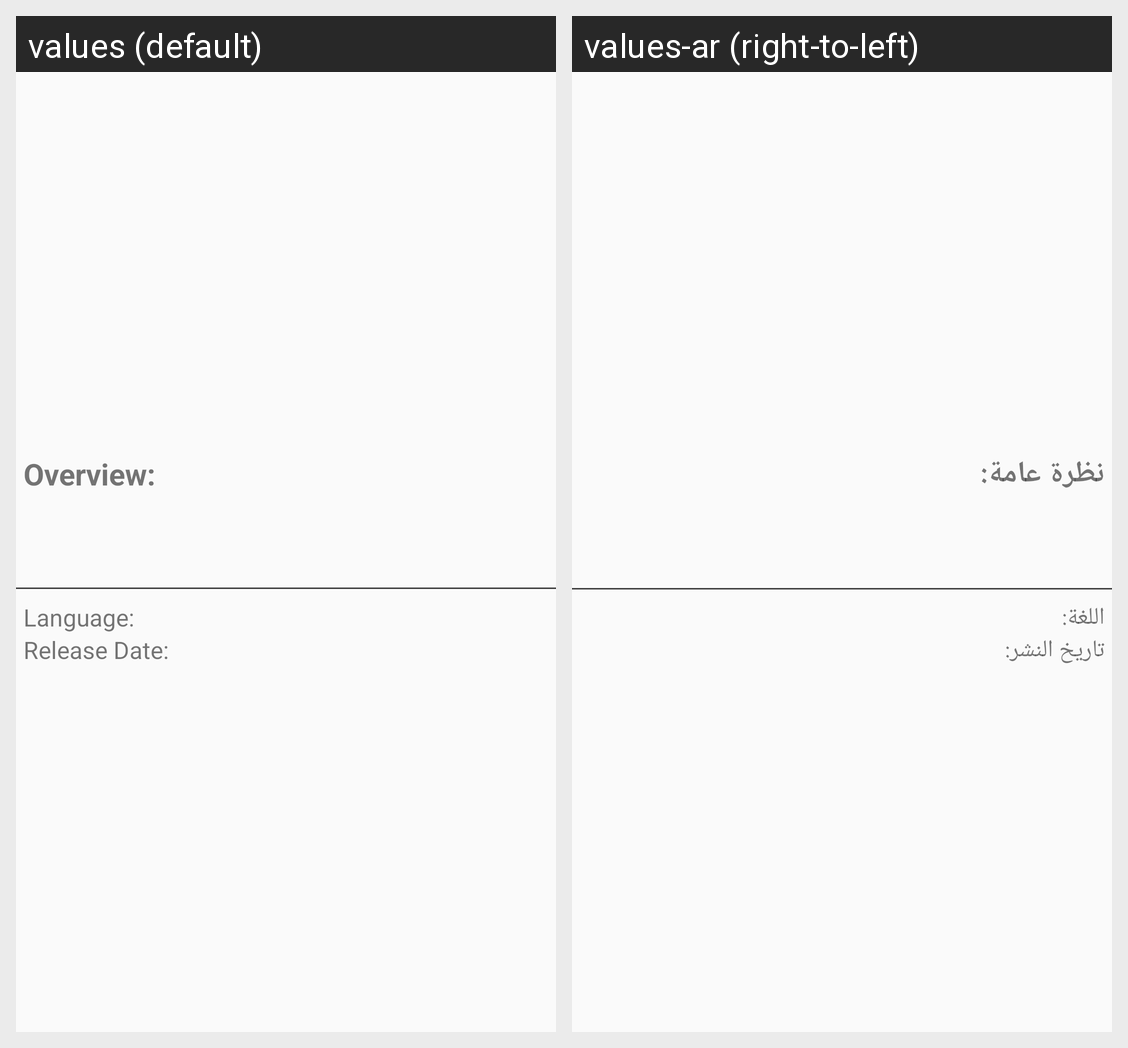

Translations of the strings shown on this Android screen, per locale in the grid:
Android screen res/layout/fragment_details.xml rendered under 2 locales, left to right: values (default), values-ar (right-to-left). Device: Nexus 5 (rendered at 1080×1920; each locale shown at half size, 540×960, under a caption strip naming it); theme Theme.IMPBDemo.
Strings drawn on this screen, with the default value and each locale's value (text and hints the layout hard-codes, and strings that could not be matched under every locale, appear in the picture but are not listed):

overview
  values: Overview:
  values-ar: نظرة عامة: 

language
  values: Language:
  values-ar: اللغة:

release_date
  values: Release Date:
  values-ar: تاريخ النشر:
